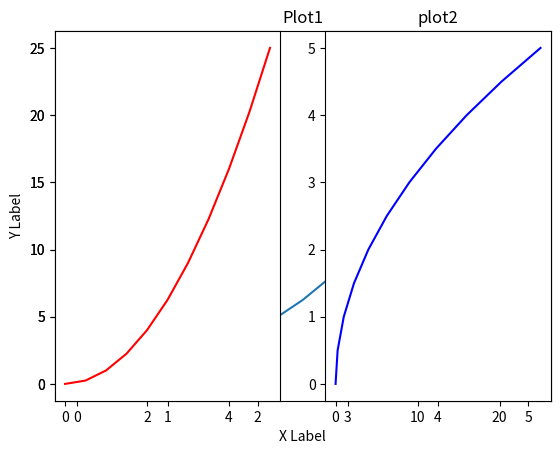
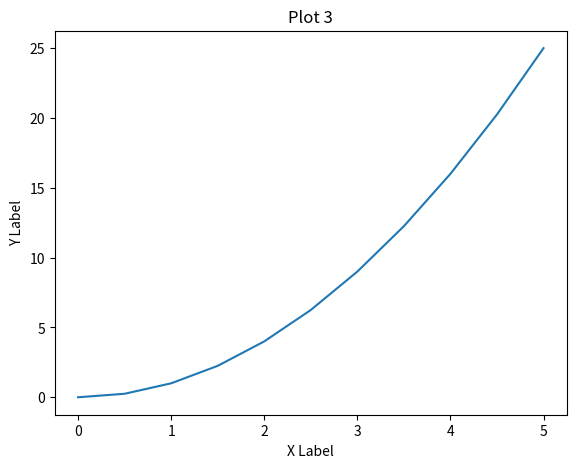
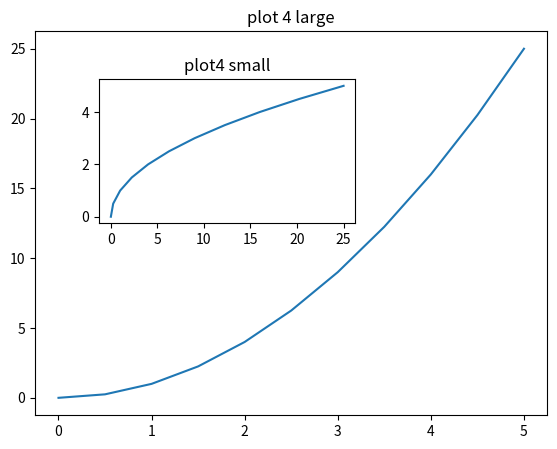

Recreate these plots in Python, in order.
# Well getting a little tired of Jupyter Notebook so let's do some Sublime!

import matplotlib.pyplot as plt

#note instead of %matplotlib inline that you need to use in Jupyter you use
plt.show() # at end of plotting commands

import numpy as np
x = np.linspace(0,5,11)
y = x**2


#get rid of triple ' to uncomment the code to test
# annoying how all the plots kept showing up before the latest

# Functional method
plt.plot(x,y)
plt.xlabel('X Label')
plt.ylabel('Y Label')
plt.title('Plot1')
# NOTE: "Matplotlib is building the font cache using fc-list. This may take a moment." may appear
plt.show()

#Let's try making multiple graphs in one
plt.subplot(1,2,1)
plt.plot(x,y, 'r')
plt.subplot(1,2,2)
plt.title('plot2')
plt.plot(y,x,'b')
plt.show()


# Now let's do Object Oriented method
fig = plt.figure()
# Left, Bottom, Width, Height
axes = fig.add_axes([0.1,0.1,0.8,0.8])
axes.plot(x,y)
axes.set_xlabel('X Label')
axes.set_ylabel('Y Label')
axes.set_title('Plot 3')

plt.show()



# we create an empty figure
fig = plt.figure()

# we then add axes to the figure
axes1 = fig.add_axes([0.1,0.1,0.8,0.8])
# from what I noticed these numbers starts from bottom left going up and right
axes2 = fig.add_axes([0.2,0.5,0.4,0.3])

axes1.plot(x,y)
axes1.set_title('plot 4 large')
axes2.plot(y,x)
axes2.set_title('plot4 small')

plt.show()